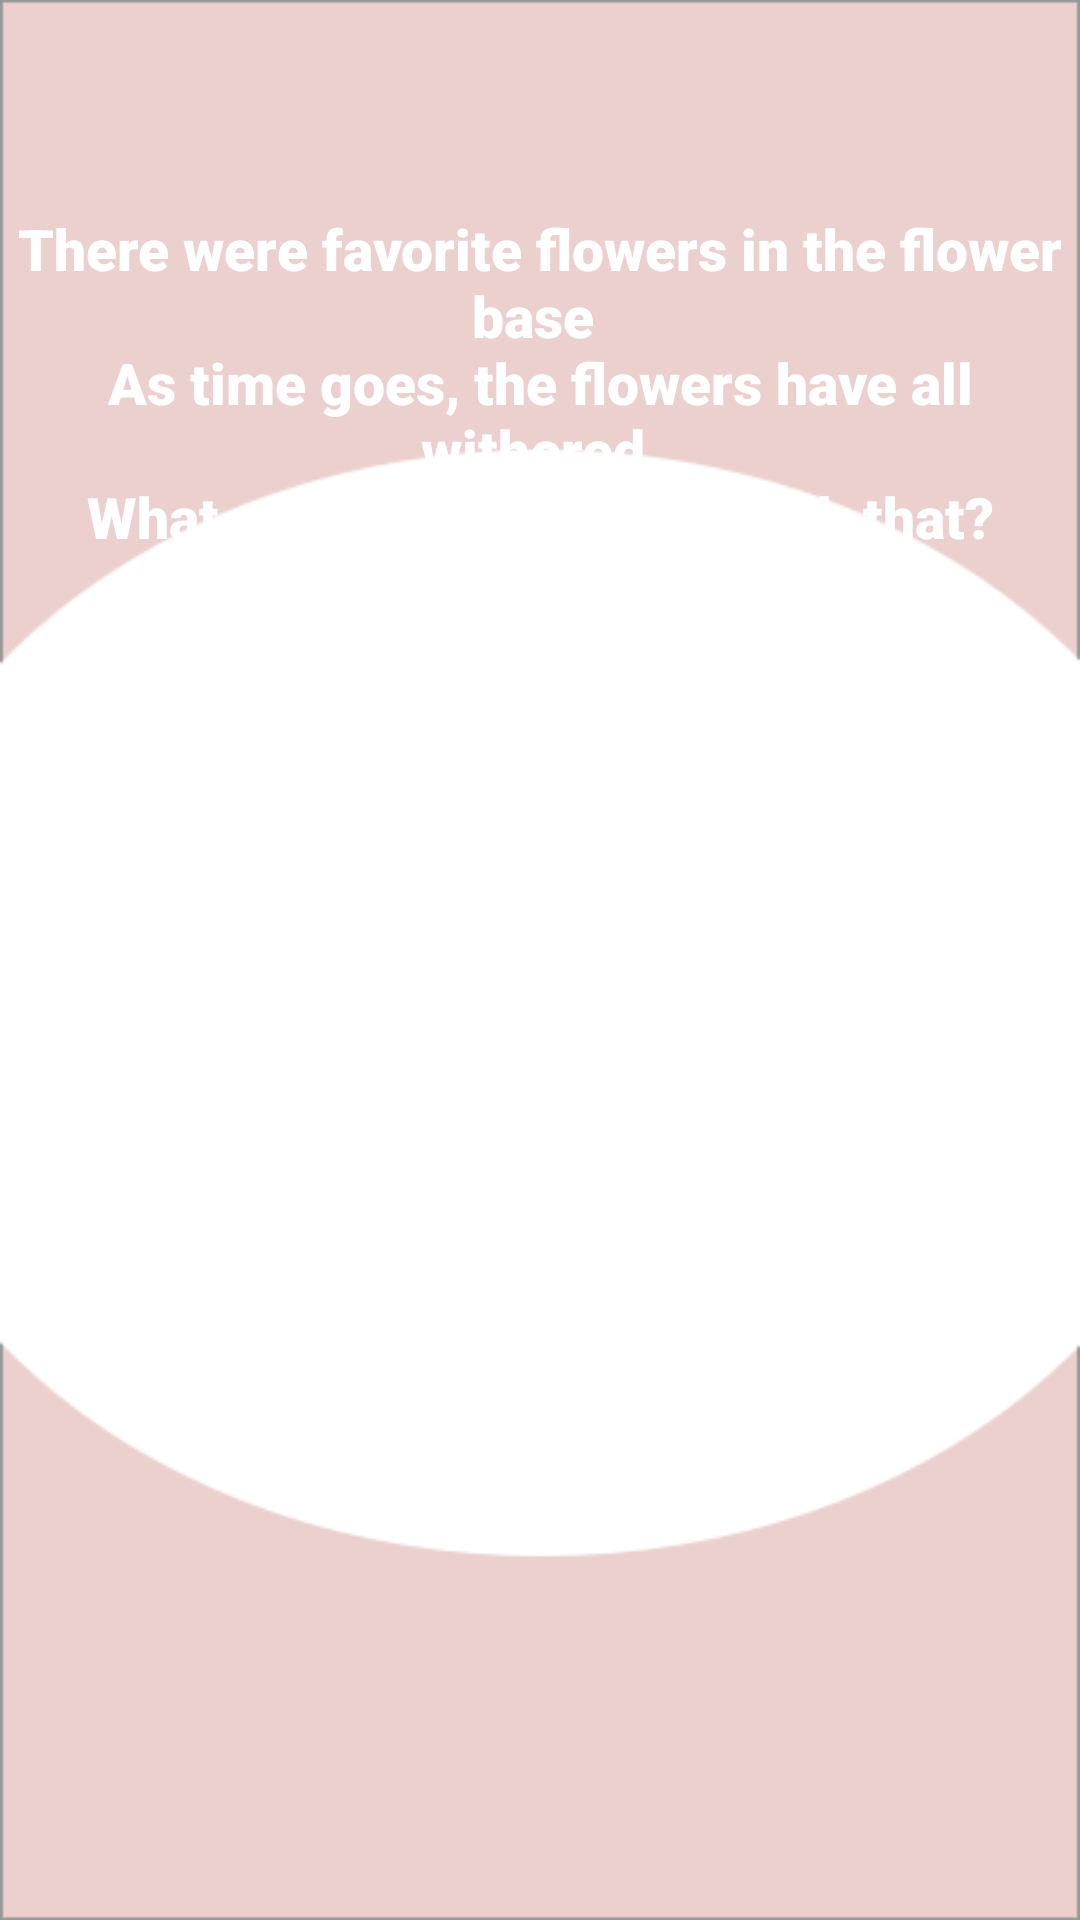

The Android layout XML behind this screen, and the referenced resources:
<!-- AndroidManifest.xml: application theme Theme.LovePersonalityTest -->
<!-- res/layout/fragment_question.xml -->
<?xml version="1.0" encoding="utf-8"?>
<androidx.constraintlayout.widget.ConstraintLayout xmlns:android="http://schemas.android.com/apk/res/android"
    xmlns:app="http://schemas.android.com/apk/res-auto"
    xmlns:tools="http://schemas.android.com/tools"
    android:layout_width="match_parent"
    android:layout_height="match_parent"
    android:background="@drawable/background"
    tools:context=".fragments.QuestionFragment">

    <TextView
        android:layout_width="wrap_content"
        android:layout_height="wrap_content"
        android:layout_marginTop="70dp"
        android:fontFamily="sans-serif-black"
        android:gravity="center"
        android:text="@string/question"
        android:textColor="@color/white"
        android:textSize="19sp"
        app:layout_constraintEnd_toEndOf="parent"
        app:layout_constraintHorizontal_bias="0.55"
        app:layout_constraintStart_toStartOf="parent"
        app:layout_constraintTop_toTopOf="parent" />

    <ImageView
        android:layout_width="300dp"
        android:layout_height="200dp"
        android:src="@drawable/question_img"
        app:layout_constraintBottom_toBottomOf="parent"
        app:layout_constraintLeft_toLeftOf="parent"
        app:layout_constraintRight_toRightOf="parent"
        app:layout_constraintTop_toTopOf="parent" />

    <ImageView
        android:id="@+id/imgNext"
        android:layout_width="100dp"
        android:layout_height="100dp"
        android:src="@drawable/next"
        app:layout_constraintBottom_toBottomOf="parent"
        app:layout_constraintHorizontal_bias="0.55"
        app:layout_constraintLeft_toLeftOf="parent"
        app:layout_constraintRight_toRightOf="parent"
        app:layout_constraintTop_toTopOf="parent"
        app:layout_constraintVertical_bias="0.85" />

</androidx.constraintlayout.widget.ConstraintLayout>
<!-- resources referenced by this layout -->
<resources>
  <!-- drawable background: png bitmap (drawable, 6475 bytes) -->
  <string name="question">There were favorite flowers in the flower base
          \nAs time goes, the flowers have all withered
      \nWhat are you going to do with that?</string>
  <style name="Theme.LovePersonalityTest" parent="Theme.MaterialComponents.DayNight.NoActionBar">
          
          <item name="colorPrimary">@color/purple_500</item>
          <item name="colorPrimaryVariant">@color/purple_700</item>
          <item name="colorOnPrimary">@color/white</item>
          
          <item name="colorSecondary">@color/teal_200</item>
          <item name="colorSecondaryVariant">@color/teal_700</item>
          <item name="colorOnSecondary">@color/black</item>
          
          <item name="android:statusBarColor" tools:targetApi="l">?attr/colorPrimaryVariant</item>
          
      </style>
  <!-- not gathered from this repository: default colours our renderer supplied (Android Studio template values) -->
  <color name="purple_500">#FF6200EE</color>
  <color name="purple_700">#FF3700B3</color>
  <color name="teal_200">#FF03DAC5</color>
  <color name="teal_700">#FF018786</color>
  <color name="black">#FF000000</color>
  <color name="white">#FFFFFFFF</color>
</resources>
